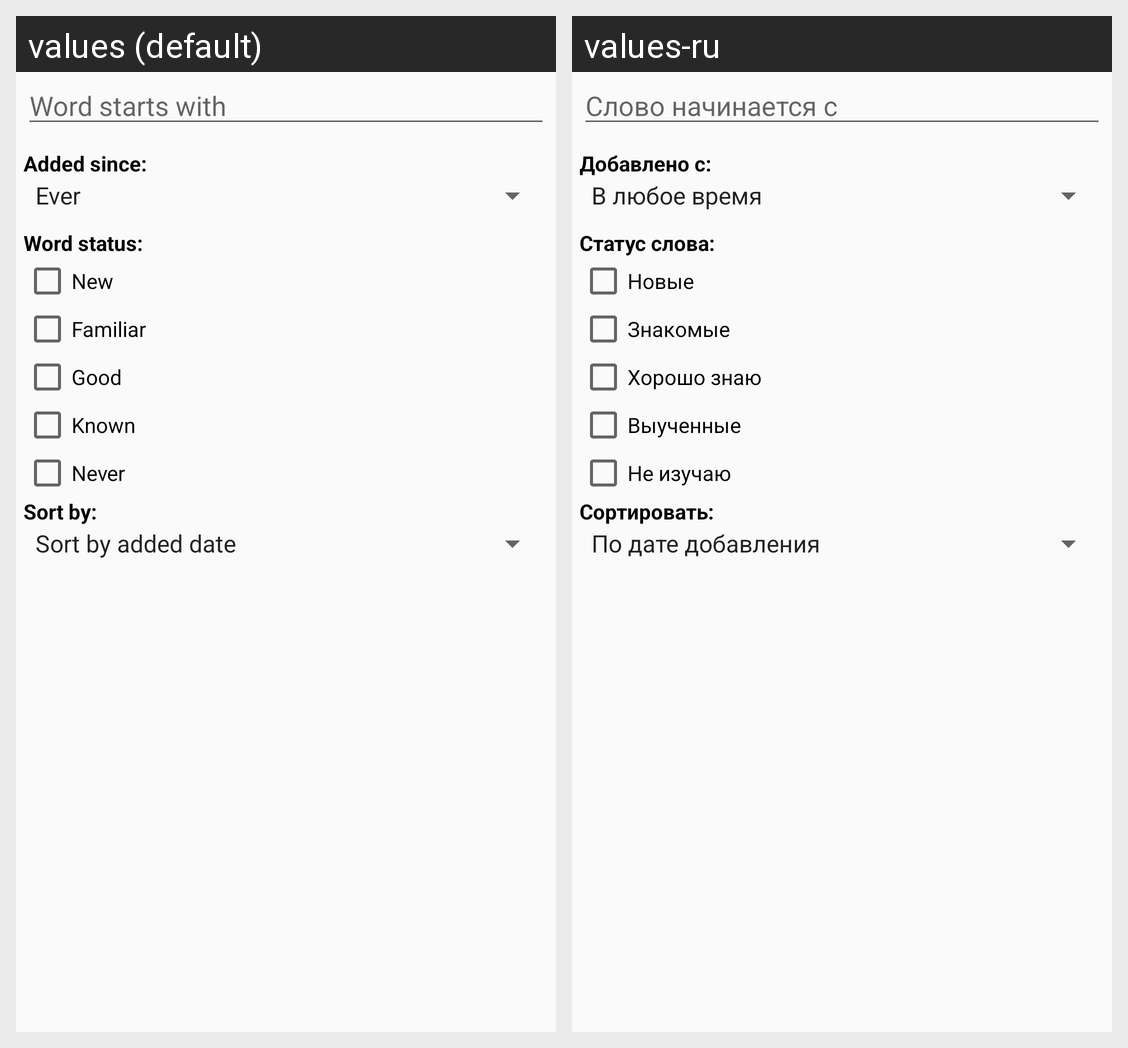

The same Android screen rendered under two of its app's locales, left to right. List the strings drawn on it with the default value and each locale's translation.
Android screen res/layout/filter_vocabulary.xml rendered under 2 locales, left to right: values (default), values-ru. Device: Nexus 5 (rendered at 1080×1920; each locale shown at half size, 540×960, under a caption strip naming it); theme MyenvocTheme.
Strings drawn on this screen, with the default value and each locale's value (text and hints the layout hard-codes, and strings that could not be matched under every locale, appear in the picture but are not listed):

wordStartsWith
  values: Word starts with
  values-ru: Слово начинается с

addedSinceColon
  values: Added since:
  values-ru: Добавлено с:

wordsStatusColon
  values: Word status:
  values-ru: Статус слова:

MyWordStatus_NEW
  values: New
  values-ru: Новые

MyWordStatus_FAMILIAR
  values: Familiar
  values-ru: Знакомые

MyWordStatus_GOOD
  values: Good
  values-ru: Хорошо знаю

MyWordStatus_KNOWN
  values: Known
  values-ru: Выученные

MyWordStatus_NEVER
  values: Never
  values-ru: Не изучаю

sortByColon
  values: Sort by:
  values-ru: Сортировать:
